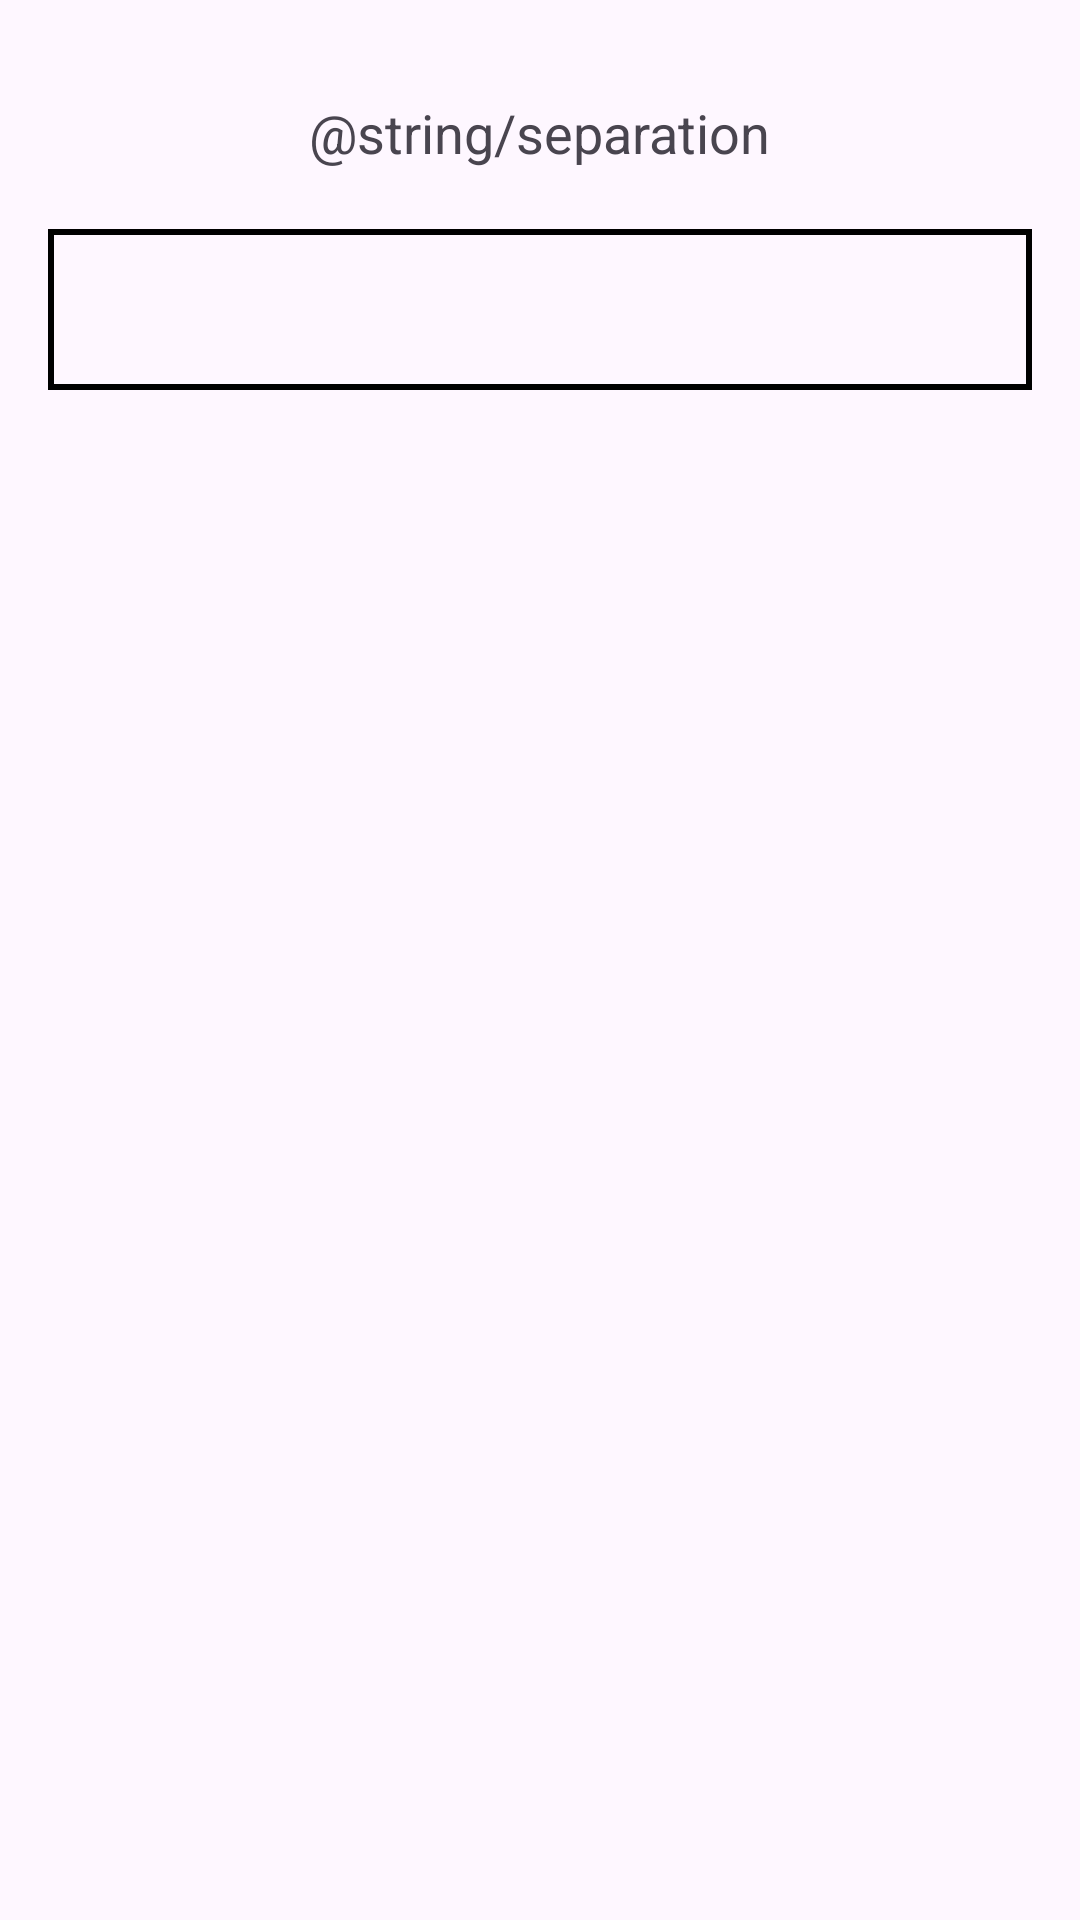

Android layout source for this screen:
<!-- AndroidManifest.xml: application theme Theme.Benson_Mugure_S2038770 -->
<!-- res/layout/activity_current_weather.xml -->
<?xml version="1.0" encoding="utf-8"?>
<androidx.constraintlayout.widget.ConstraintLayout xmlns:android="http://schemas.android.com/apk/res/android"
    xmlns:app="http://schemas.android.com/apk/res-auto"
    xmlns:tools="http://schemas.android.com/tools"
    android:id="@+id/main"
    android:layout_width="match_parent"
    android:layout_height="match_parent"
    tools:context=".current_weather">

    <ScrollView
        android:layout_width="match_parent"
        android:layout_height="0dp"
        android:fillViewport="true"
        app:layout_constraintBottom_toBottomOf="parent"
        app:layout_constraintTop_toTopOf="parent">

        <RelativeLayout
            android:layout_width="match_parent"
            android:layout_height="wrap_content"
            android:orientation="vertical"
            android:padding="16dp">

            <TextView
                android:id="@+id/separationText"
                android:layout_width="wrap_content"
                android:layout_height="wrap_content"
                android:layout_marginTop="16dp"
                android:paddingBottom="20dp"
                android:text="@string/separation"
                android:textSize="18sp"
                android:layout_centerHorizontal="true"/>

            <LinearLayout
                android:layout_width="match_parent"
                android:layout_height="wrap_content"
                android:orientation="vertical"
                android:padding="16dp"
                android:background="@drawable/border_black"
                android:layout_below="@id/separationText">

                <TextView
                    android:id="@+id/observationTextView"
                    android:layout_width="wrap_content"
                    android:layout_height="wrap_content"
                    android:textSize="16sp"
                    android:textStyle="bold"
                    tools:text="Day: Sunny" />

            </LinearLayout>
        </RelativeLayout>
    </ScrollView>

</androidx.constraintlayout.widget.ConstraintLayout>
<!-- resources referenced by this layout -->
<resources>
  <!-- drawable border_black (drawable) -->
  <shape xmlns:android="http://schemas.android.com/apk/res/android"
      android:shape="rectangle">
      <stroke
          android:width="2dp"
      android:color="#000000" />
  </shape>
  <style name="Theme.Benson_Mugure_S2038770" parent="Base.Theme.Benson_Mugure_S2038770" />
  <style name="Base.Theme.Benson_Mugure_S2038770" parent="Theme.Material3.DayNight.NoActionBar">
          
          
      </style>
</resources>
